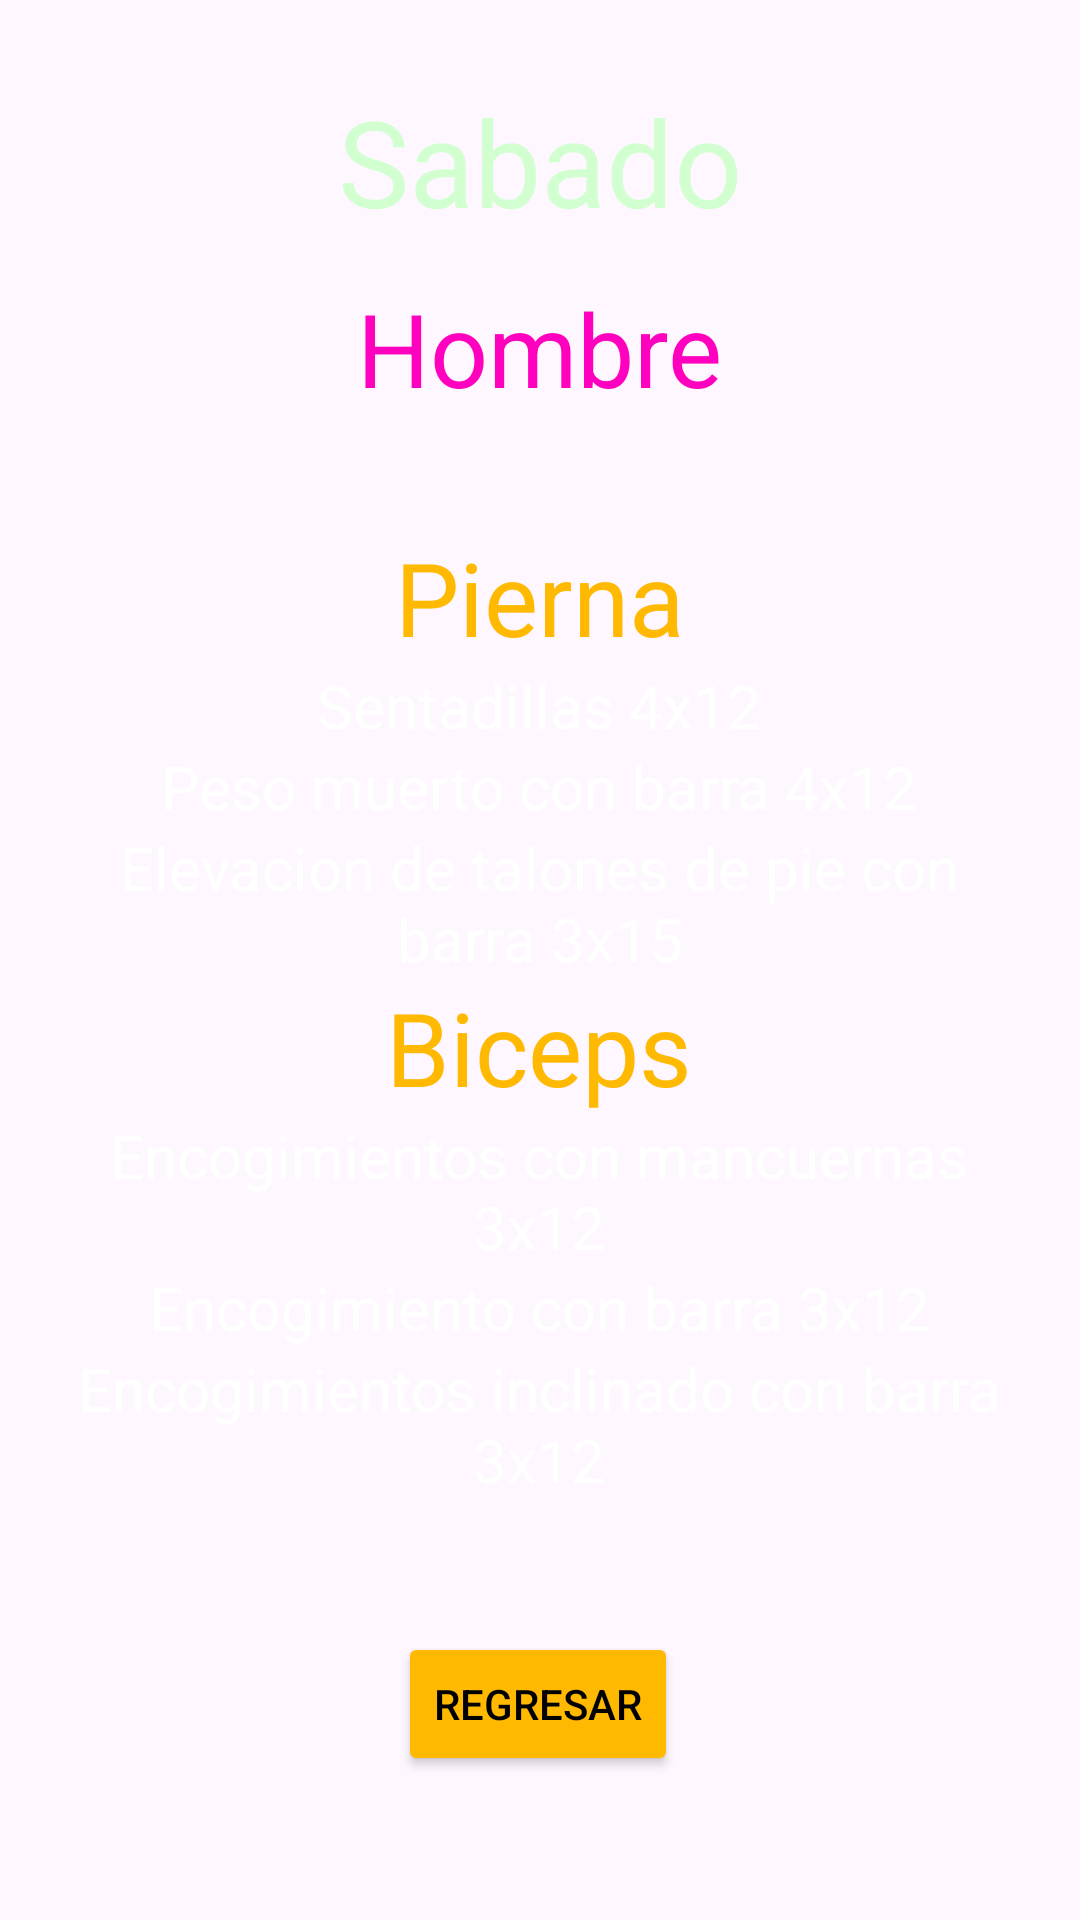

Produce the Android XML layout that renders to this screen, including the resource entries it uses.
<!-- AndroidManifest.xml: application theme Theme.Login_Olimpo -->
<!-- res/layout/activity_sabado_h.xml -->
<?xml version="1.0" encoding="utf-8"?>
<androidx.constraintlayout.widget.ConstraintLayout xmlns:android="http://schemas.android.com/apk/res/android"
    xmlns:app="http://schemas.android.com/apk/res-auto"
    xmlns:tools="http://schemas.android.com/tools"
    android:id="@+id/main"
    android:layout_width="match_parent"
    android:layout_height="match_parent"
    android:background="@drawable/rutinass"
    tools:context=".SabadoH">

    <TextView
        android:id="@+id/txtLunes2"
        android:layout_width="wrap_content"
        android:layout_height="wrap_content"
        android:layout_marginTop="27dp"
        android:text="@string/sabado"
        android:textColor="@color/sabado"
        android:textSize="40sp"
        app:layout_constraintEnd_toEndOf="parent"
        app:layout_constraintStart_toStartOf="parent"
        app:layout_constraintTop_toTopOf="parent" />

    <LinearLayout
        android:id="@+id/linearLayout"
        android:layout_width="318dp"
        android:layout_height="429dp"
        android:layout_marginBottom="32dp"
        android:orientation="vertical"
        app:layout_constraintBottom_toBottomOf="parent"
        app:layout_constraintEnd_toEndOf="parent"
        app:layout_constraintHorizontal_bias="0.493"
        app:layout_constraintStart_toStartOf="parent"
        app:layout_constraintTop_toBottomOf="@+id/txtHombres2"
        app:layout_constraintVertical_bias="0.192">

        <TextView
            android:id="@+id/Pecho1"
            android:layout_width="match_parent"
            android:layout_height="wrap_content"
            android:layout_marginTop="30dp"
            android:gravity="center"
            android:text="@string/piernas"
            android:textColor="#FFB900"
            android:textSize="34sp" />

        <TextView
            android:id="@+id/textView8"
            android:layout_width="match_parent"
            android:layout_height="wrap_content"
            android:gravity="center"
            android:text="Sentadillas 4x12"
            android:textColor="#FFFFFF"
            android:textSize="20sp" />

        <TextView
            android:id="@+id/textView"
            android:layout_width="match_parent"
            android:layout_height="wrap_content"
            android:gravity="center"
            android:text="Peso muerto con barra 4x12"
            android:textColor="#FFFFFF"
            android:textSize="20sp" />

        <TextView
            android:id="@+id/textView6"
            android:layout_width="match_parent"
            android:layout_height="wrap_content"
            android:gravity="center"
            android:text="Elevacion de talones de pie con barra 3x15"
            android:textColor="#FFFFFF"
            android:textSize="20sp" />

        <TextView
            android:id="@+id/textView9"
            android:layout_width="match_parent"
            android:layout_height="wrap_content"
            android:gravity="center"
            android:text="@string/biceps"
            android:textColor="#FFB900"
            android:textSize="34sp" />

        <TextView
            android:id="@+id/textView10"
            android:layout_width="match_parent"
            android:layout_height="wrap_content"
            android:gravity="center"
            android:text="Encogimientos con mancuernas 3x12"
            android:textColor="#FFFFFF"
            android:textSize="20sp" />

        <TextView
            android:id="@+id/textView11"
            android:layout_width="match_parent"
            android:layout_height="wrap_content"
            android:gravity="center"
            android:text="Encogimiento con barra 3x12"
            android:textColor="#FFFFFF"
            android:textSize="20sp" />

        <TextView
            android:id="@+id/textView12"
            android:layout_width="match_parent"
            android:layout_height="wrap_content"
            android:gravity="center"
            android:text="Encogimientos inclinado con barra 3x12"
            android:textColor="#FFFFFF"
            android:textSize="20sp" />

    </LinearLayout>

    <Button
        android:id="@+id/btnHSregreso"
        android:layout_width="wrap_content"
        android:layout_height="wrap_content"
        android:layout_marginBottom="48dp"
        android:backgroundTint="@color/buton"
        android:text="@string/regeresa"
        android:textColor="@color/black"
        app:layout_constraintBottom_toBottomOf="parent"
        app:layout_constraintEnd_toEndOf="parent"
        app:layout_constraintHorizontal_bias="0.498"
        app:layout_constraintStart_toStartOf="parent" />

    <TextView
        android:id="@+id/txtHombres2"
        android:layout_width="wrap_content"
        android:layout_height="wrap_content"
        android:layout_marginTop="13dp"
        android:text="@string/hombre"
        android:textColor="@color/txtsabado"
        android:textSize="34sp"
        app:layout_constraintEnd_toEndOf="parent"
        app:layout_constraintStart_toStartOf="parent"
        app:layout_constraintTop_toBottomOf="@+id/txtLunes2" />
</androidx.constraintlayout.widget.ConstraintLayout>
<!-- resources referenced by this layout -->
<resources>
  <color name="buton">#FFB900</color>
  <color name="sabado">#D2FFCF</color>
  <color name="txtsabado">#FF00BF</color>
  <string name="biceps">Biceps</string>
  <string name="hombre">Hombre</string>
  <string name="piernas">Pierna</string>
  <string name="regeresa">Regresar</string>
  <string name="sabado">Sabado</string>
  <style name="Theme.Login_Olimpo" parent="Base.Theme.Login_Olimpo" />
  <style name="Base.Theme.Login_Olimpo" parent="Theme.Material3.DayNight.NoActionBar">
          
          
      </style>
  <!-- not gathered from this repository: default colours our renderer supplied (Android Studio template values) -->
  <color name="black">#FF000000</color>
</resources>
